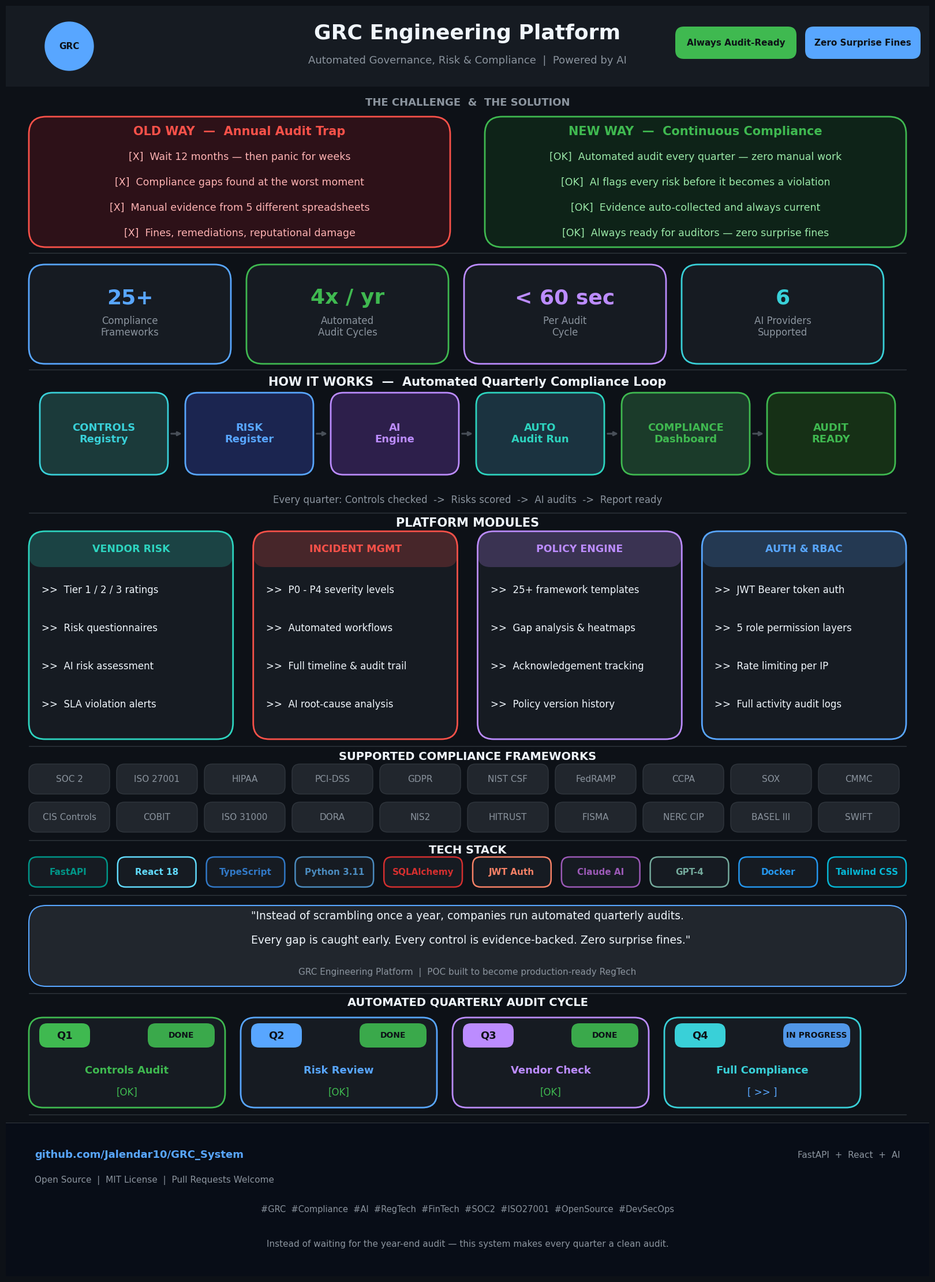

Python code for this plot: (Note: this script raises an exception after producing the figure.)
"""
GRC Engineering Platform — LinkedIn Infographic  (v5 — final clean)
- No yellow/amber curves or arcs anywhere
- No 'Built with Claude AI'
- Straight arrows only in flow diagram
- All amber replaced with orange or removed
"""

import matplotlib
matplotlib.use("Agg")
import matplotlib.pyplot as plt
from matplotlib.patches import FancyBboxPatch
import numpy as np

W, H = 16, 22
DPI  = 150
fig  = plt.figure(figsize=(W, H), facecolor="#0D1117")
ax   = fig.add_axes([0, 0, 1, 1])
ax.set_xlim(0, W)
ax.set_ylim(0, H)
ax.axis("off")

# Palette  — NO amber/yellow
BG      = "#0D1117"
CARD    = "#161B22"
CARD2   = "#21262D"
BLUE    = "#58A6FF"
GREEN   = "#3FB950"
ORANGE  = "#F78166"   # replaces amber — no yellow
RED     = "#F85149"
PURPLE  = "#BC8CFF"
CYAN    = "#39D0D8"
TEAL    = "#2DD4BF"
WHITE   = "#F0F6FC"
GREY    = "#8B949E"
BORDER  = "#30363D"
LGREY   = "#484F58"

def rbox(x, y, w, h, fc=CARD, ec=None, lw=0, r=0.25, alpha=1.0, zorder=2):
    ec = ec or fc
    p = FancyBboxPatch((x, y), w, h,
                       boxstyle=f"round,pad=0,rounding_size={r}",
                       facecolor=fc, edgecolor=ec,
                       linewidth=lw if ec != fc else 0,
                       alpha=alpha, zorder=zorder)
    ax.add_patch(p)

def t(x, y, s, sz=14, c=WHITE, ha="center", va="center", bold=False, zorder=6):
    ax.text(x, y, s, fontsize=sz, color=c, ha=ha, va=va,
            fontweight="bold" if bold else "normal",
            zorder=zorder, fontfamily="DejaVu Sans")

def hr(y, x0=0.4, x1=15.6, c=BORDER, lw=1.0):
    ax.plot([x0, x1], [y, y], color=c, lw=lw, solid_capstyle="round", zorder=3)

def straight_arrow(x1, y1, x2, y2, col=GREY, lw=2.0):
    ax.annotate("",
        xy=(x2, y2), xytext=(x1, y1),
        arrowprops=dict(arrowstyle="-|>", color=col, lw=lw,
                        connectionstyle="arc3,rad=0.0"),
        zorder=8)


# ══════════════════════════════════════════════════════════════
#  1. HEADER
# ══════════════════════════════════════════════════════════════
rbox(0, 20.6, W, 1.4, fc="#161B22", r=0)

ax.add_patch(plt.Circle((1.1, 21.3), 0.42, color=BLUE, zorder=5))
t(1.1, 21.3, "GRC", sz=11, c=BG, bold=True)

t(8, 21.52, "GRC Engineering Platform", sz=26, bold=True, c=WHITE)
t(8, 21.05, "Automated Governance, Risk & Compliance  |  Powered by AI", sz=13, c=GREY)

rbox(11.6, 21.08, 2.1, 0.56, fc=GREEN, ec=GREEN, r=0.15)
t(12.65, 21.36, "Always Audit-Ready", sz=11, c=BG, bold=True)

rbox(13.85, 21.08, 2.0, 0.56, fc=BLUE, ec=BLUE, r=0.15)
t(14.85, 21.36, "Zero Surprise Fines", sz=11, c=BG, bold=True)


# ══════════════════════════════════════════════════════════════
#  2. PROBLEM vs SOLUTION
# ══════════════════════════════════════════════════════════════
t(8, 20.32, "THE CHALLENGE  &  THE SOLUTION", sz=13, c=GREY, bold=True)

rbox(0.4, 17.82, 7.3, 2.26, fc="#2D1118", ec=RED, lw=2.0, r=0.3)
t(4.05, 19.82, "OLD WAY  —  Annual Audit Trap", sz=15, bold=True, c=RED)
for i, p in enumerate([
    "[X]  Wait 12 months — then panic for weeks",
    "[X]  Compliance gaps found at the worst moment",
    "[X]  Manual evidence from 5 different spreadsheets",
    "[X]  Fines, remediations, reputational damage",
]):
    t(4.05, 19.38 - i * 0.44, p, sz=12.5, c="#FFB3B3")

rbox(8.3, 17.82, 7.3, 2.26, fc="#0E2318", ec=GREEN, lw=2.0, r=0.3)
t(11.95, 19.82, "NEW WAY  —  Continuous Compliance", sz=15, bold=True, c=GREEN)
for i, s in enumerate([
    "[OK]  Automated audit every quarter — zero manual work",
    "[OK]  AI flags every risk before it becomes a violation",
    "[OK]  Evidence auto-collected and always current",
    "[OK]  Always ready for auditors — zero surprise fines",
]):
    t(11.95, 19.38 - i * 0.44, s, sz=12.5, c="#9BE9A8")

hr(17.72)


# ══════════════════════════════════════════════════════════════
#  3. KEY STATS
# ══════════════════════════════════════════════════════════════
stats = [
    ("25+",      "Compliance\nFrameworks",  BLUE),
    ("4x / yr",  "Automated\nAudit Cycles", GREEN),
    ("< 60 sec", "Per Audit\nCycle",        PURPLE),
    ("6",        "AI Providers\nSupported", CYAN),
]
sw, sh = 3.5, 1.72
for i, (val, lbl, col) in enumerate(stats):
    sx = 0.4 + i * (sw + 0.27)
    rbox(sx, 15.8, sw, sh, fc=CARD, ec=col, lw=2.0, r=0.28)
    t(sx + sw/2, 16.94, val, sz=26, bold=True, c=col)
    t(sx + sw/2, 16.44, lbl, sz=12, c=GREY)

hr(15.70)


# ══════════════════════════════════════════════════════════════
#  4. HOW IT WORKS  — straight arrows, no curves
# ══════════════════════════════════════════════════════════════
t(8, 15.48, "HOW IT WORKS  —  Automated Quarterly Compliance Loop",
  sz=15, bold=True, c=WHITE)

nodes = [
    ("CONTROLS\nRegistry",    "#1B3A3A", CYAN),
    ("RISK\nRegister",        "#1B2550", BLUE),
    ("AI\nEngine",            "#2D1F4B", PURPLE),
    ("AUTO\nAudit Run",       "#1B3340", TEAL),
    ("COMPLIANCE\nDashboard", "#1B3B2A", GREEN),
    ("AUDIT\nREADY",          "#163016", GREEN),
]

nw, nh, ng = 2.22, 1.42, 0.30
total_w = len(nodes) * nw + (len(nodes) - 1) * ng
sx0 = (W - total_w) / 2
ny0 = 13.88

for i, (label, bg, col) in enumerate(nodes):
    nx = sx0 + i * (nw + ng)
    rbox(nx, ny0, nw, nh, fc=bg, ec=col, lw=2.0, r=0.22)
    t(nx + nw/2, ny0 + nh/2, label, sz=13, bold=True, c=col)
    if i < len(nodes) - 1:
        straight_arrow(
            nx + nw + 0.03, ny0 + nh/2,
            nx + nw + ng - 0.03, ny0 + nh/2,
            col=LGREY, lw=2.2
        )

# Plain text — no arc, no curve
t(8, 13.44,
  "Every quarter: Controls checked  ->  Risks scored  ->  AI audits  ->  Report ready",
  sz=12, c=GREY)

hr(13.22)


# ══════════════════════════════════════════════════════════════
#  5. PLATFORM MODULES  (4 cards)
# ══════════════════════════════════════════════════════════════
t(8, 13.04, "PLATFORM MODULES", sz=15, bold=True, c=WHITE)

modules = [
    ("VENDOR RISK",   TEAL,   [
        "Tier 1 / 2 / 3 ratings",
        "Risk questionnaires",
        "AI risk assessment",
        "SLA violation alerts",
    ]),
    ("INCIDENT MGMT", RED, [
        "P0 - P4 severity levels",
        "Automated workflows",
        "Full timeline & audit trail",
        "AI root-cause analysis",
    ]),
    ("POLICY ENGINE", PURPLE, [
        "25+ framework templates",
        "Gap analysis & heatmaps",
        "Acknowledgement tracking",
        "Policy version history",
    ]),
    ("AUTH & RBAC",   BLUE, [
        "JWT Bearer token auth",
        "5 role permission layers",
        "Rate limiting per IP",
        "Full activity audit logs",
    ]),
]

mw = (W - 0.8 - 3 * 0.35) / 4
mh = 3.6
my0 = 9.3

for i, (title, col, bullets) in enumerate(modules):
    mx = 0.4 + i * (mw + 0.35)
    rbox(mx, my0, mw, mh, fc=CARD, ec=col, lw=2.0, r=0.28)
    ax.add_patch(FancyBboxPatch(
        (mx, my0 + mh - 0.62), mw, 0.62,
        boxstyle="round,pad=0,rounding_size=0.22",
        facecolor=col, alpha=0.22, edgecolor="none", zorder=3))
    t(mx + mw/2, my0 + mh - 0.31, title, sz=12.5, bold=True, c=col)
    for j, b in enumerate(bullets):
        t(mx + 0.22, my0 + mh - 1.02 - j * 0.66,
          f">>  {b}", sz=12, c=WHITE, ha="left")

hr(9.18)


# ══════════════════════════════════════════════════════════════
#  6. COMPLIANCE FRAMEWORKS
# ══════════════════════════════════════════════════════════════
t(8, 9.0, "SUPPORTED COMPLIANCE FRAMEWORKS", sz=14, bold=True, c=WHITE)

row1 = ["SOC 2", "ISO 27001", "HIPAA", "PCI-DSS", "GDPR",
        "NIST CSF", "FedRAMP", "CCPA", "SOX", "CMMC"]
row2 = ["CIS Controls", "COBIT", "ISO 31000", "DORA", "NIS2",
        "HITRUST", "FISMA", "NERC CIP", "BASEL III", "SWIFT"]

for row_idx, items in enumerate([row1, row2]):
    ry = 8.35 - row_idx * 0.66
    fw = (W - 0.8) / len(items) - 0.12
    for i, f in enumerate(items):
        fx = 0.4 + i * (fw + 0.12)
        rbox(fx, ry, fw, 0.52, fc=CARD2, ec=BORDER, lw=1.0, r=0.14)
        t(fx + fw/2, ry + 0.26, f, sz=11, c=GREY)

hr(7.55)


# ══════════════════════════════════════════════════════════════
#  7. TECH STACK
# ══════════════════════════════════════════════════════════════
t(8, 7.38, "TECH STACK", sz=14, bold=True, c=WHITE)

stack = [
    ("FastAPI",      "#009688"), ("React 18",    "#61DAFB"),
    ("TypeScript",   "#3178C6"), ("Python 3.11", "#4B8BBE"),
    ("SQLAlchemy",   "#D32F2F"), ("JWT Auth",    "#F78166"),
    ("Claude AI",    "#9B59B6"), ("GPT-4",       "#74AA9C"),
    ("Docker",       "#2496ED"), ("Tailwind CSS","#06B6D4"),
]
tw = (W - 0.8 - 9 * 0.18) / 10
for i, (name, col) in enumerate(stack):
    tx = 0.4 + i * (tw + 0.18)
    rbox(tx, 6.74, tw, 0.52, fc=CARD, ec=col, lw=1.8, r=0.14)
    t(tx + tw/2, 7.0, name, sz=11, c=col, bold=True)

hr(6.60)


# ══════════════════════════════════════════════════════════════
#  8. VISION QUOTE
# ══════════════════════════════════════════════════════════════
rbox(0.4, 5.02, W - 0.8, 1.40, fc=CARD2, ec=BLUE, lw=1.5, r=0.3)
t(8, 6.24,
  '"Instead of scrambling once a year, companies run automated quarterly audits.',
  sz=13.5, c=WHITE)
t(8, 5.82,
  '  Every gap is caught early. Every control is evidence-backed. Zero surprise fines."',
  sz=13.5, c=WHITE)
t(8, 5.26,
  "GRC Engineering Platform  |  POC built to become production-ready RegTech",
  sz=11, c=GREY)

hr(4.90)


# ══════════════════════════════════════════════════════════════
#  9. QUARTERLY AUDIT CYCLE
# ══════════════════════════════════════════════════════════════
t(8, 4.74, "AUTOMATED QUARTERLY AUDIT CYCLE", sz=14, bold=True, c=WHITE)

quarters = [
    ("Q1", "Controls Audit",  GREEN,  True),
    ("Q2", "Risk Review",     BLUE,   True),
    ("Q3", "Vendor Check",    PURPLE, True),
    ("Q4", "Full Compliance", CYAN,   False),
]
qw, qh = 3.4, 1.56
qy = 2.92
for i, (q, label, col, done) in enumerate(quarters):
    qx = 0.4 + i * (qw + 0.27)
    rbox(qx, qy, qw, qh, fc=CARD, ec=col, lw=2.0, r=0.25)
    rbox(qx + 0.18, qy + qh - 0.52, 0.88, 0.42, fc=col, ec=col, lw=0, r=0.14)
    t(qx + 0.62, qy + qh - 0.31, q, sz=13, bold=True, c=BG)
    sc = GREEN if done else BLUE
    sl = "DONE" if done else "IN PROGRESS"
    rbox(qx + qw - 1.34, qy + qh - 0.52, 1.16, 0.42, fc=sc, ec=sc, lw=0, r=0.14, alpha=0.9)
    t(qx + qw - 0.76, qy + qh - 0.31, sl, sz=10, bold=True, c=BG)
    t(qx + qw/2, qy + 0.64, label, sz=13, c=col, bold=True)
    t(qx + qw/2, qy + 0.26, "[OK]" if done else "[ >> ]", sz=12,
      c=GREEN if done else BLUE)

hr(2.80)


# ══════════════════════════════════════════════════════════════
#  10. FOOTER  (no 'Built with Claude AI')
# ══════════════════════════════════════════════════════════════
rbox(0, 0, W, 2.66, fc="#080D17", r=0)
hr(2.66, x0=0, x1=W, c=BORDER, lw=0.8)

t(0.5, 2.10, "github.com/Jalendar10/GRC_System",
  sz=13, c=BLUE, ha="left", bold=True)
t(0.5, 1.66, "Open Source  |  MIT License  |  Pull Requests Welcome",
  sz=11, c=GREY, ha="left")

t(8, 1.16,
  "#GRC  #Compliance  #AI  #RegTech  #FinTech  #SOC2  #ISO27001  #OpenSource  #DevSecOps",
  sz=10.5, c=GREY)

t(15.5, 2.10, "FastAPI  +  React  +  AI", sz=11, c=GREY, ha="right")

t(8, 0.56,
  "Instead of waiting for the year-end audit — this system makes every quarter a clean audit.",
  sz=11, c=GREY)


# ── Save ──────────────────────────────────────────────────────
OUT = "/Users/jalendarreddy/Downloads/GRC/grc-platform/GRC_System_Infographic.png"
fig.savefig(OUT, dpi=DPI, bbox_inches="tight", facecolor=BG, edgecolor="none")
plt.close(fig)
print(f"Saved -> {OUT}")
